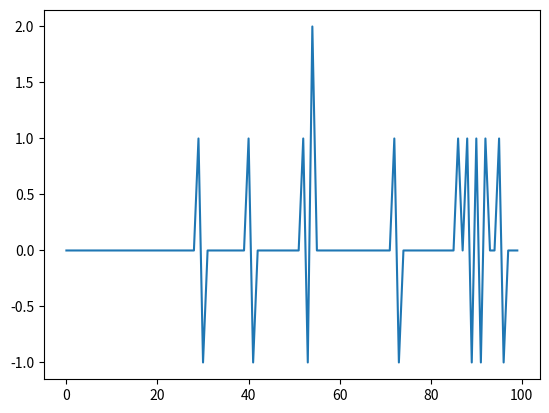

Python code for this plot:
import random
from matplotlib import pyplot as plt
import numpy as np
def rk4(h, y, inputs, f):

    k1 = f(y, inputs)
    k2 = f([y[0] + h / 2 * k1[0], y[1] + h / 2 * k1[1]], inputs)
    k3 = f([y[0] + h / 2 * k2[0], y[1] + h / 2 * k2[1]], inputs)
    k4 = f([y[0] + h * k3[0], y[1] + h * k3[1]], inputs)

    y_new = [y[0] + h / 6 * (k1[0] + 2 * k2[0] + 2 * k3[0] + k4[0]), 
             y[1] + h / 6 * (k1[1] + 2 * k2[1] + 2 * k3[1] + k4[1])]
    
    return y_new


class Synapse:
    def __init__(self,n_preneuron,n_postneuron) -> None:
        self.n_preneuron = n_preneuron
        self.n_postneuron = n_postneuron
        self.preneuron = np.array([random.choice([0,1]) for _ in range(self.n_preneuron)])
        self.postneuron = np.array([random.choice([0,1]) for _ in range(self.n_postneuron)])
        self.weight = np.zeros([self.n_preneuron, self.n_postneuron])
        self.isreward = np.array(random.choice([0,1]))
        # 超参数
        self.alpha = 0.5
        self.tau = 0.5

        
    def step(self):
        s = self.weight.shape
        for r in range(s[0]):
            for c in range(s[1]):
                self.weight[r][c] = (self.preneuron[r] * self.postneuron[c] - self.weight[r][c]) * self.isreward

        
KCtoMBON = Synapse(6,3)
simlen = range(100)
weightlist = []
for i in simlen:
    KCtoMBON.preneuron = np.array([random.choice([0,1]) for _ in range(6)])
    KCtoMBON.postneuron = np.array([random.choice([0,1]) for _ in range(3)])
    KCtoMBON.isreward = np.array(random.choice([0,1]))
    weightlist.append(KCtoMBON.weight[0][0])
    KCtoMBON.step()
# print(KCtoMBON.weight)
plt.plot(simlen,weightlist)
plt.show()